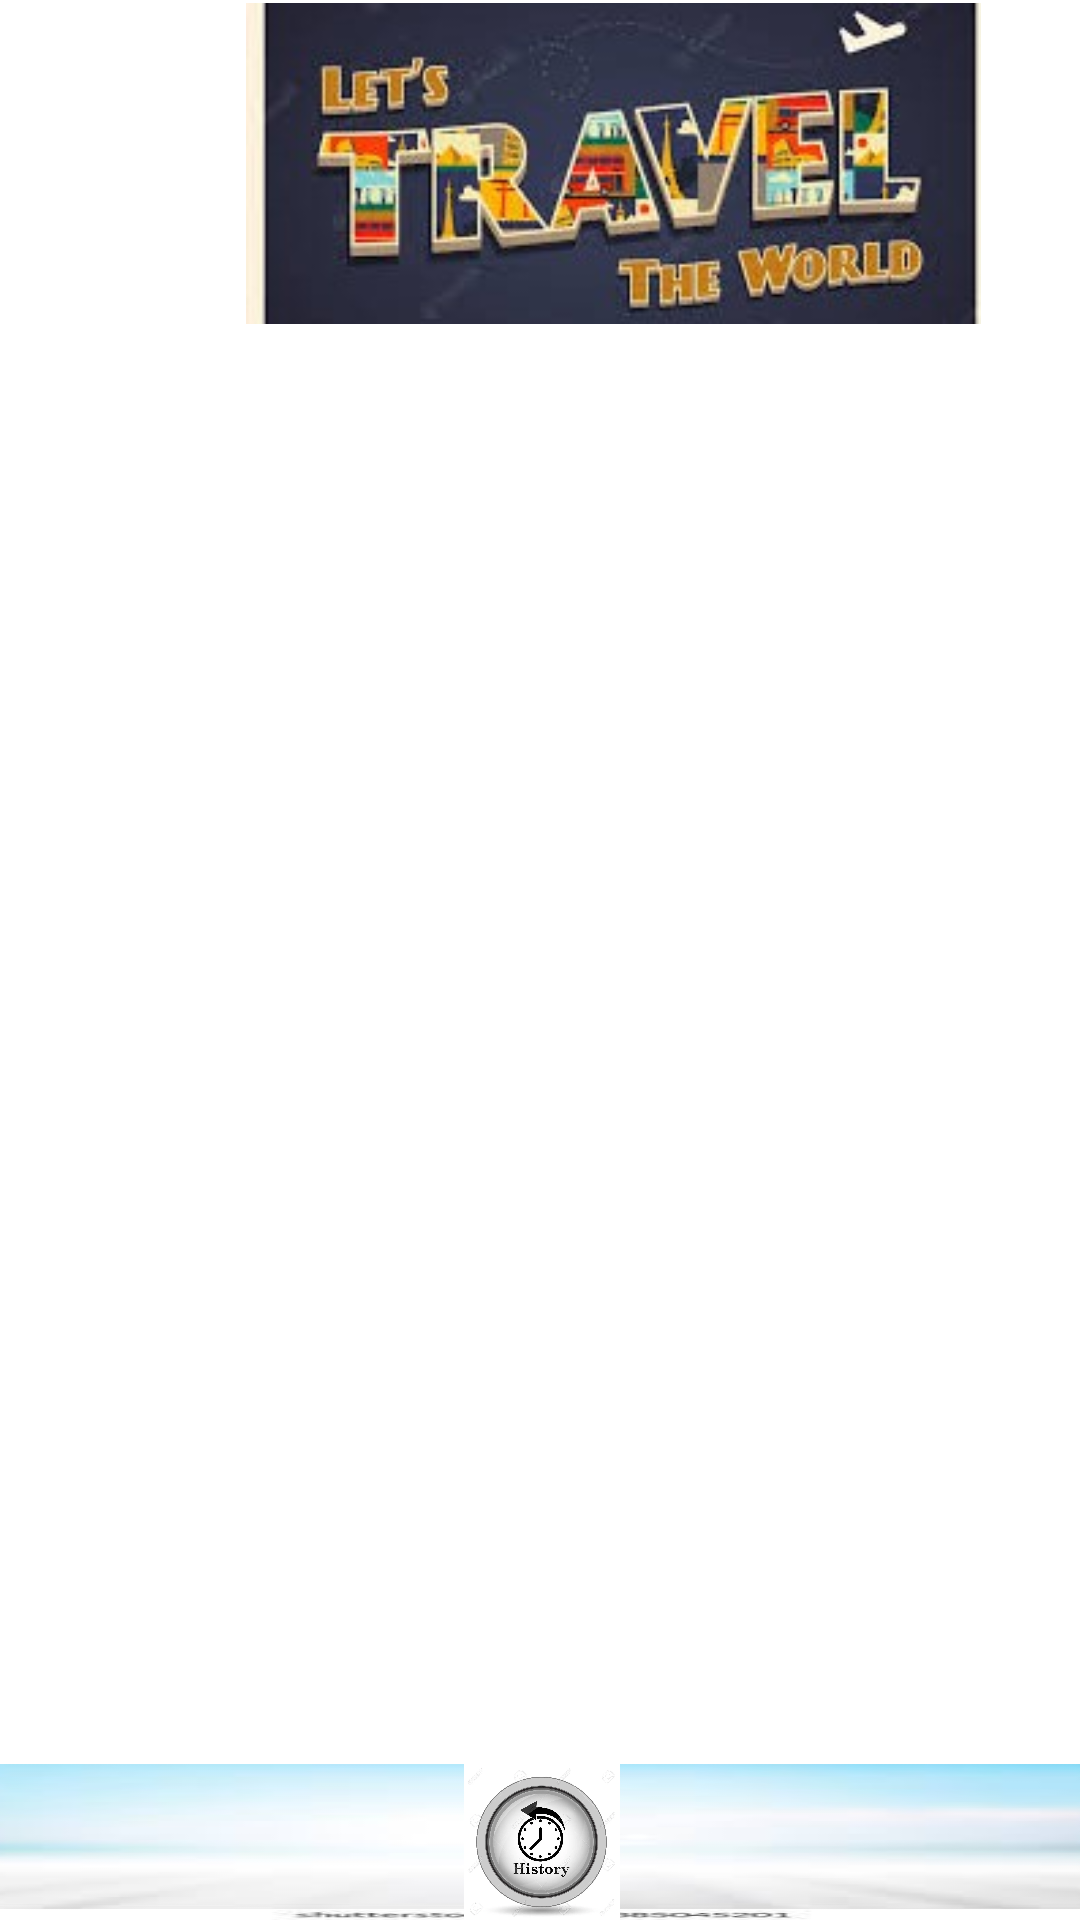

Reconstruct the res/layout file that produces this screen, plus the resources it refers to.
<!-- AndroidManifest.xml: application theme Theme.TRAVEL -->
<!-- res/layout/activity_guide.xml -->
<?xml version="1.0" encoding="utf-8"?>
<androidx.constraintlayout.widget.ConstraintLayout xmlns:android="http://schemas.android.com/apk/res/android"
    xmlns:app="http://schemas.android.com/apk/res-auto"
    xmlns:tools="http://schemas.android.com/tools"
    android:layout_width="match_parent"
    android:layout_height="match_parent"
    tools:context=".Explore">

    <LinearLayout
        android:id="@+id/linearLayout"
        android:layout_width="409dp"
        android:layout_height="107dp"
        android:layout_marginTop="1dp"
        android:orientation="vertical"
        app:layout_constraintEnd_toEndOf="parent"
        app:layout_constraintHorizontal_bias="0.0"
        app:layout_constraintStart_toStartOf="parent"
        app:layout_constraintTop_toTopOf="parent">

        <ImageView
            android:id="@+id/imageView5"
            android:layout_width="match_parent"
            android:layout_height="107dp"
            app:srcCompat="@drawable/trip1c" />
    </LinearLayout>

    <androidx.recyclerview.widget.RecyclerView
        android:id="@+id/recyclerView"
        android:layout_width="405dp"
        android:layout_height="569dp"
        app:layout_constraintEnd_toEndOf="parent"
        app:layout_constraintStart_toStartOf="parent"
        app:layout_constraintTop_toBottomOf="@+id/linearLayout" />

    <LinearLayout
        android:id="@+id/linearLayout3"
        android:layout_width="409dp"
        android:layout_height="52dp"
        android:orientation="horizontal"
        android:background="@drawable/trip7"
        app:layout_constraintBottom_toBottomOf="parent"
        app:layout_constraintEnd_toEndOf="parent"
        app:layout_constraintStart_toStartOf="parent">

        <ImageView
            android:id="@+id/hm1"
            android:layout_width="300dp"
            android:layout_height="wrap_content"
            android:layout_weight="1"
            app:srcCompat="@drawable/hm" />

        <ImageView
            android:id="@+id/hist1"
            android:layout_width="300dp"
            android:layout_height="wrap_content"
            android:layout_weight="1"
            app:srcCompat="@drawable/hist" />

        <ImageView
            android:id="@+id/man1"
            android:layout_width="300dp"
            android:layout_height="wrap_content"
            android:layout_weight="1"
            app:srcCompat="@drawable/man" />
    </LinearLayout>

</androidx.constraintlayout.widget.ConstraintLayout>
<!-- resources referenced by this layout -->
<resources>
  <!-- drawable hist: png bitmap (drawable-v24, 55984 bytes) -->
  <!-- drawable trip1c: png bitmap (drawable-v24, 39709 bytes) -->
  <!-- drawable trip7: png bitmap (drawable-v24, 2607 bytes) -->
  <style name="Theme.TRAVEL" parent="Theme.MaterialComponents.DayNight.DarkActionBar">
          
          <item name="colorPrimary">@color/purple_500</item>
          <item name="colorPrimaryVariant">@color/purple_700</item>
          <item name="colorOnPrimary">@color/white</item>
          
          <item name="colorSecondary">@color/teal_200</item>
          <item name="colorSecondaryVariant">@color/teal_700</item>
          <item name="colorOnSecondary">@color/black</item>
          
          <item name="android:statusBarColor" tools:targetApi="l">?attr/colorPrimaryVariant</item>
          
      </style>
  <!-- not gathered from this repository: default colours our renderer supplied (Android Studio template values) -->
  <color name="purple_500">#FF6200EE</color>
  <color name="purple_700">#FF3700B3</color>
  <color name="teal_200">#FF03DAC5</color>
  <color name="teal_700">#FF018786</color>
  <color name="black">#FF000000</color>
  <color name="white">#FFFFFFFF</color>
</resources>
